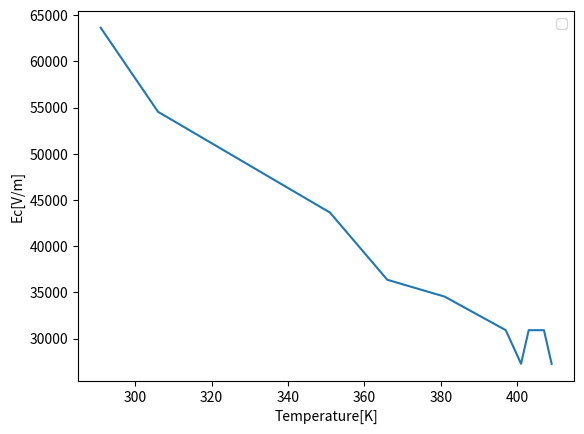

Source code (Python):
import matplotlib.pyplot as plt

x = [291,306,321,336,351,366,381,397,399,401,403,405,407,409]
y = [63636,54545,50909,47272,43636,36364,34543,30909,29091,27273,30909,30909,30909,27273]


plt.plot(x, y)
plt.xlabel('Temperature[K]')
plt.ylabel('Ec[V/m]')
plt.legend()
plt.savefig('ec.png')
plt.show()
